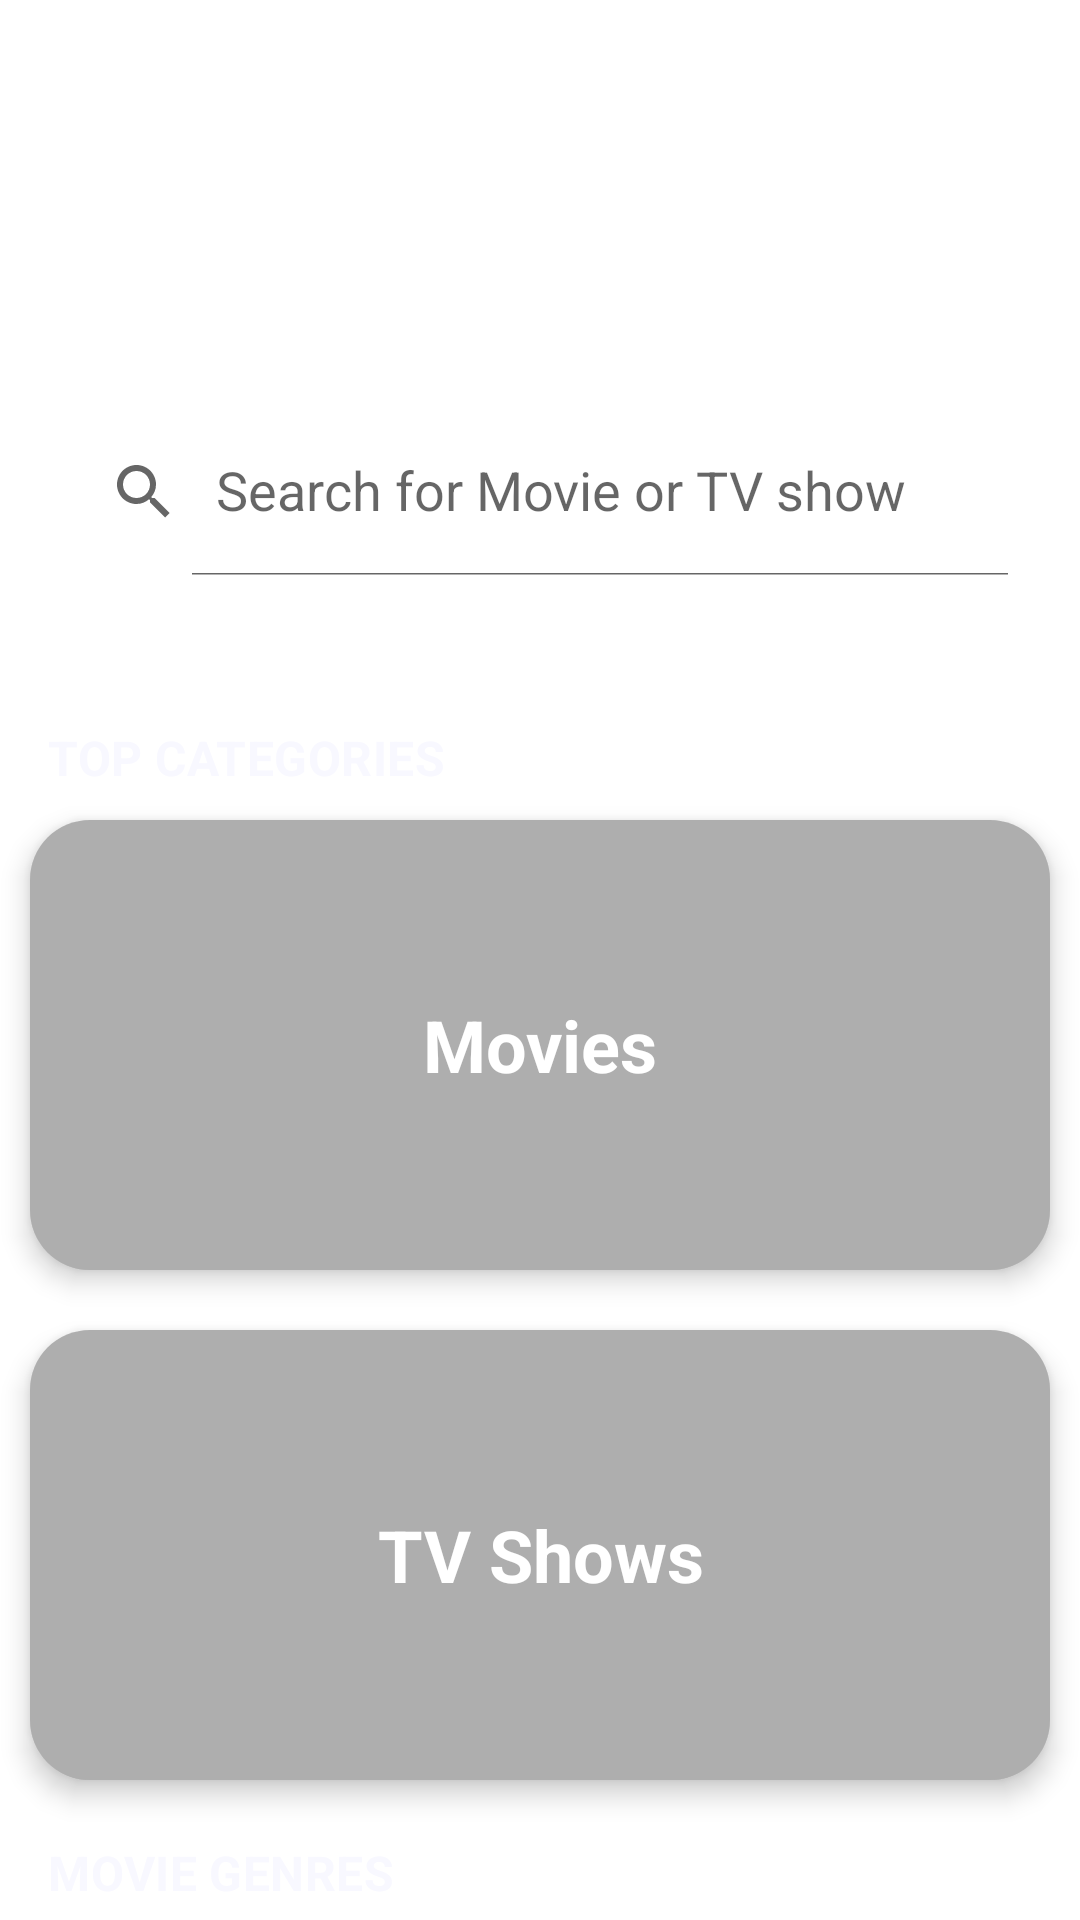

Android layout source for this screen:
<!-- AndroidManifest.xml: application theme AppTheme -->
<!-- res/layout/activity_main.xml -->
<?xml version="1.0" encoding="utf-8"?>
<androidx.coordinatorlayout.widget.CoordinatorLayout xmlns:android="http://schemas.android.com/apk/res/android"
    xmlns:app="http://schemas.android.com/apk/res-auto"
    xmlns:tools="http://schemas.android.com/tools"
    android:id="@+id/main_coordinator"
    android:layout_width="match_parent"
    android:layout_height="match_parent"
    android:background="@drawable/main_background"
    tools:context=".firstScreen.MainActivity">

    <com.google.android.material.appbar.AppBarLayout
        android:id="@+id/main_appbar"
        android:layout_width="match_parent"
        android:layout_height="200dp"
        android:background="@android:color/transparent">

        <com.google.android.material.appbar.CollapsingToolbarLayout
            android:id="@+id/main_collapsing_layout"
            android:layout_width="match_parent"
            android:layout_height="200dp"
            app:contentScrim="@android:color/transparent"
            app:layout_scrollFlags="scroll|exitUntilCollapsed|snap">

            <TextView
                android:layout_width="match_parent"
                android:layout_height="115dp"
                android:focusableInTouchMode="true"
                android:gravity="center"
                android:text="@string/discover"
                android:textAppearance="@style/TextAppearance.MaterialComponents.Headline4"
                android:textColor="@android:color/white"
                android:textStyle="bold" />

            <com.google.android.material.appbar.MaterialToolbar
                android:id="@+id/main_toolbar"
                android:layout_width="match_parent"
                android:layout_height="72dp"
                android:layout_gravity="bottom"
                android:background="@android:color/transparent"
                app:layout_collapseMode="pin">

                <androidx.appcompat.widget.SearchView
                    android:id="@+id/main_searchView"
                    android:layout_width="match_parent"
                    android:layout_height="?attr/actionBarSize"
                    android:layout_marginStart="16dp"
                    android:layout_marginEnd="16dp"
                    android:background="@drawable/searchview_background"
                    android:transitionName="searchBox"
                    app:iconifiedByDefault="false"
                    app:queryHint="Search for Movie or TV show" />

            </com.google.android.material.appbar.MaterialToolbar>

        </com.google.android.material.appbar.CollapsingToolbarLayout>

    </com.google.android.material.appbar.AppBarLayout>

    <androidx.core.widget.NestedScrollView
        android:layout_width="match_parent"
        android:layout_height="wrap_content"
        app:layout_behavior="@string/appbar_scrolling_view_behavior">

        <LinearLayout
            android:layout_width="match_parent"
            android:layout_height="wrap_content"
            android:orientation="vertical">

            <TextView
                android:id="@+id/main_discover_filter"
                android:layout_width="wrap_content"
                android:layout_height="wrap_content"
                android:layout_gravity="end"
                android:layout_marginEnd="25dp"
                android:text="@string/discover_by_filters"
                android:textAppearance="@style/TextAppearance.MaterialComponents.Subtitle1"
                android:textColor="@android:color/white"
                android:textColorHighlight="@color/colorPrimary" />

            <com.google.android.material.textview.MaterialTextView
                android:id="@+id/main_top_categories"
                style="@style/MainScreenHeadingTextStyle"
                android:layout_marginTop="20dp"
                android:text="@string/top_categories" />

            <com.google.android.material.card.MaterialCardView

                android:layout_width="wrap_content"
                android:layout_height="150dp"
                android:layout_margin="10dp"
                android:background="@drawable/searchview_background"
                app:cardCornerRadius="20dp"
                app:cardElevation="5dp">

                <RelativeLayout
                    android:layout_width="wrap_content"
                    android:layout_height="match_parent">

                    <ImageView
                        android:id="@+id/main_movies_image"
                        android:layout_width="match_parent"
                        android:layout_height="match_parent"
                        android:contentDescription="@string/movie_image"
                        android:scaleType="centerCrop" />

                    <TextView
                        android:layout_width="match_parent"
                        android:layout_height="match_parent"
                        android:alpha="0.8"
                        android:background="#66000000"
                        android:gravity="center"
                        android:text="@string/movies"
                        android:textAppearance="@style/TextAppearance.MaterialComponents.Headline5"
                        android:textColor="@android:color/white"
                        android:textStyle="bold" />
                </RelativeLayout>

            </com.google.android.material.card.MaterialCardView>

            <com.google.android.material.card.MaterialCardView
                android:layout_width="match_parent"
                android:layout_height="150dp"
                android:layout_margin="10dp"
                android:background="@drawable/searchview_background"
                app:cardCornerRadius="20dp"
                app:cardElevation="5dp">

                <RelativeLayout
                    android:layout_width="match_parent"
                    android:layout_height="match_parent">

                    <ImageView
                        android:id="@+id/main_shows_image"
                        android:contentDescription="@string/tv_show_image"
                        android:layout_width="match_parent"
                        android:layout_height="match_parent"
                        android:scaleType="centerCrop" />

                    <TextView
                        android:layout_width="match_parent"
                        android:layout_height="match_parent"
                        android:alpha="0.8"
                        android:background="#66000000"
                        android:gravity="center"
                        android:text="@string/tv_shows"
                        android:textAppearance="@style/TextAppearance.MaterialComponents.Headline5"
                        android:textColor="@android:color/white"
                        android:textStyle="bold" />

                </RelativeLayout>

            </com.google.android.material.card.MaterialCardView>

            <TextView
                style="@style/MainScreenHeadingTextStyle"
                android:text="@string/movie_genres" />

            <androidx.recyclerview.widget.RecyclerView
                android:id="@+id/main_genres_movies"
                android:layout_width="match_parent"
                android:layout_height="wrap_content"
                android:layout_marginStart="16dp" />

            <TextView
                style="@style/MainScreenHeadingTextStyle"
                android:text="@string/show_genres" />

            <androidx.recyclerview.widget.RecyclerView
                android:id="@+id/main_genres_shows"
                android:layout_width="match_parent"
                android:layout_height="wrap_content"
                android:layout_marginStart="16dp" />

        </LinearLayout>

    </androidx.core.widget.NestedScrollView>


</androidx.coordinatorlayout.widget.CoordinatorLayout>
<!-- resources referenced by this layout -->
<resources>
  <color name="colorPrimary">#6600cb</color>
  <string name="discover">DISCOVER</string>
  <string name="discover_by_filters">Discover by filters</string>
  <string name="movie_genres">Movie Genres</string>
  <string name="movie_image">Movie image</string>
  <string name="movies">Movies</string>
  <string name="show_genres">Show Genres</string>
  <string name="top_categories">Top Categories</string>
  <string name="tv_show_image">Tv Show Image</string>
  <string name="tv_shows">TV Shows</string>
  <style name="MainScreenHeadingTextStyle">
          <item name="android:layout_width">wrap_content</item>
          <item name="android:layout_height">wrap_content</item>
          <item name="android:layout_marginStart">16dp</item>
          <item name="android:layout_marginTop">10dp</item>
          <item name="android:textAllCaps">true</item>
          <item name="android:textAppearance">@style/TextAppearance.MaterialComponents.Subtitle1
          </item>
          <item name="android:textColor">@color/white</item>
          <item name="android:textStyle">bold</item>
      </style>
  <style name="AppTheme" parent="Theme.MaterialComponents.Light.NoActionBar">
          
          <item name="colorPrimary">@color/colorPrimary</item>
          <item name="colorPrimaryDark">@color/colorPrimaryDark</item>
          <item name="colorAccent">@color/colorAccent</item>
          <item name="android:windowContentTransitions">true</item>
          <item name="colorError">#f44336</item>
      </style>
  <color name="white">#f8f8ff</color>
  <color name="colorPrimaryDark">#270099</color>
  <color name="colorAccent">#0088a3</color>
</resources>
